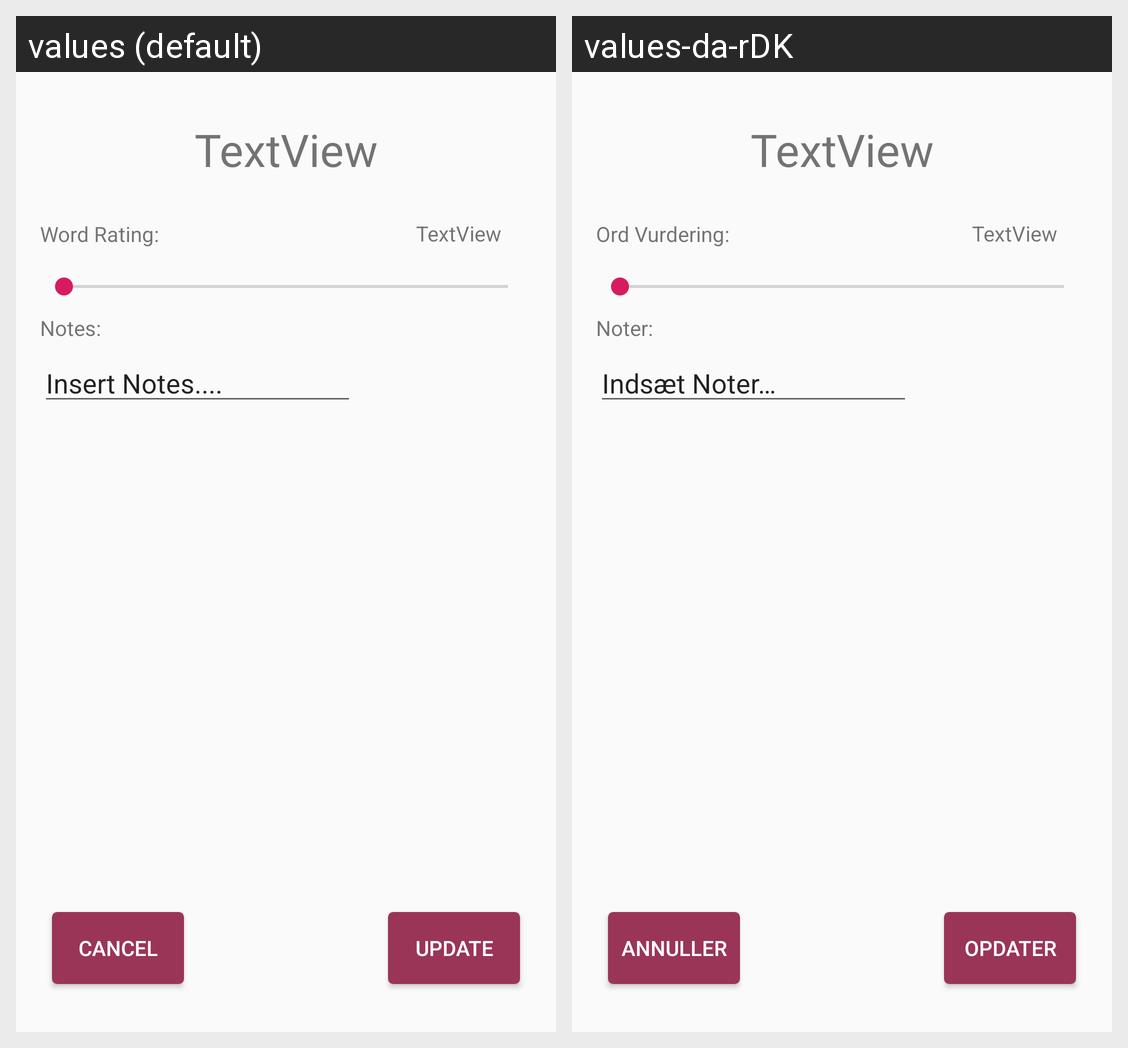

The same Android screen rendered under two of its app's locales, left to right. List the strings drawn on it with the default value and each locale's translation.
Android screen res/layout/activity_edit.xml rendered under 2 locales, left to right: values (default), values-da-rDK. Device: Nexus 5 (rendered at 1080×1920; each locale shown at half size, 540×960, under a caption strip naming it); theme AppTheme.
Strings drawn on this screen, with the default value and each locale's value (text and hints the layout hard-codes, and strings that could not be matched under every locale, appear in the picture but are not listed):

button_update_edit
  values: UPDATE
  values-da-rDK: OPDATER

cancel_btn_edit
  values: CANCEL
  values-da-rDK: ANNULLER

NameOfWord_Edit
  values: TextView
  values-da-rDK: TextView  [not translated; the default value is used]

word_rating_edit
  values: Word Rating:
  values-da-rDK: Ord Vurdering:

Rating_Edit
  values: TextView
  values-da-rDK: TextView  [not translated; the default value is used]

notes_edit
  values: Notes:
  values-da-rDK: Noter:

NotesInput_edit
  values: Insert Notes....
  values-da-rDK: Indsæt Noter…
